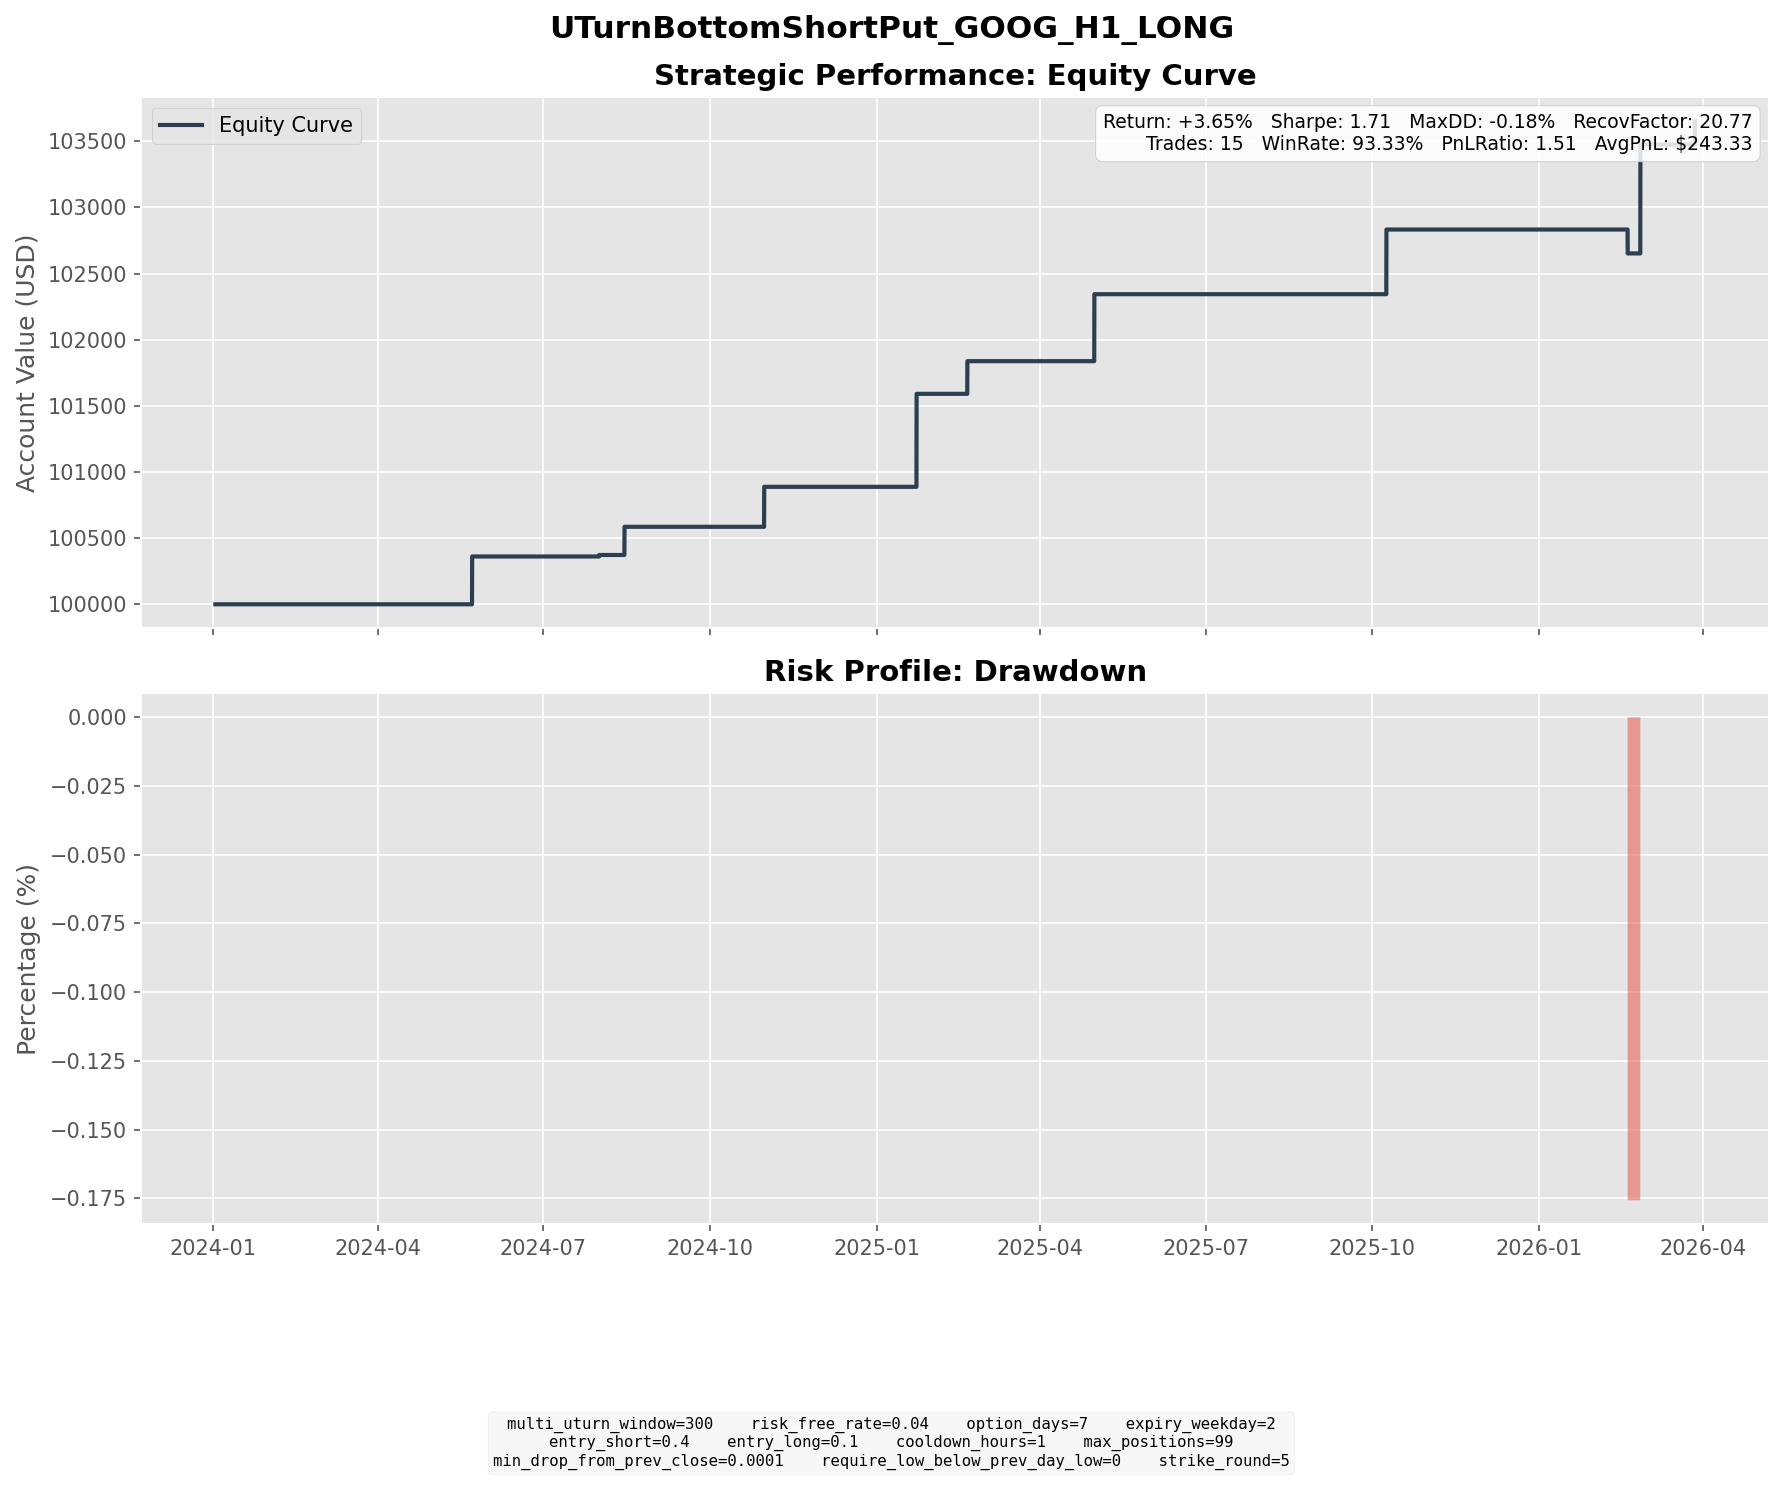

Data behind this chart, as committed beside it:
entry_dt, lock_dt, lock_reason, settlement_dt, close_reason, k1, k2, short_prem, long_prem, net_credit, short_settle, long_settle, final_pnl
2024-05-10 13:00:00, 2024-05-10 13:00:00, direct_entry, 2024-05-22 16:00:00, expiry, 170, 155, 3.871, 0.2572, 3.614, 0.0, 0.0, 3.614
2024-07-18 16:00:00, 2024-07-18 16:00:00, direct_entry, 2024-07-31 16:00:00, expiry, 175, 165, 2.439, 0.4353, 2.004, 1.89, 0.0, 0.1136
2024-08-05 09:00:00, 2024-08-05 09:00:00, direct_entry, 2024-08-14 16:00:00, expiry, 160, 150, 2.392, 0.2626, 2.129, 0.0, 0.0, 2.129
2024-10-21 08:00:00, 2024-10-21 08:00:00, direct_entry, 2024-10-30 16:00:00, expiry, 165, 155, 3.554, 0.5313, 3.023, 0.0, 0.0, 3.023
2025-01-10 10:00:00, 2025-01-10 10:00:00, direct_entry, 2025-01-22 16:00:00, expiry, 190, 180, 2.684, 0.5435, 2.14, 0.0, 0.0, 2.14
2025-01-10 12:00:00, 2025-01-10 12:00:00, direct_entry, 2025-01-22 16:00:00, expiry, 190, 180, 2.66, 0.534, 2.126, 0.0, 0.0, 2.126
2025-01-13 12:00:00, 2025-01-13 12:00:00, direct_entry, 2025-01-22 16:00:00, expiry, 190, 180, 3.376, 0.6142, 2.761, 0.0, 0.0, 2.761
2025-02-11 13:00:00, 2025-02-11 13:00:00, direct_entry, 2025-02-19 16:00:00, expiry, 185, 175, 2.888, 0.418, 2.47, 0.0, 0.0, 2.47
2025-04-21 08:00:00, 2025-04-21 08:00:00, direct_entry, 2025-04-30 16:00:00, expiry, 150, 140, 2.497, 0.2443, 2.253, 0.0, 0.0, 2.253
2025-04-21 15:00:00, 2025-04-21 15:00:00, direct_entry, 2025-04-30 16:00:00, expiry, 150, 140, 3.16, 0.3509, 2.809, 0.0, 0.0, 2.809
2025-09-25 10:00:00, 2025-09-25 10:00:00, direct_entry, 2025-10-08 16:00:00, expiry, 245, 225, 5.396, 0.5073, 4.889, 0.0, 0.0, 4.889
2026-02-11 16:00:00, 2026-02-11 16:00:00, direct_entry, 2026-02-18 16:00:00, expiry, 310, 295, 4.71, 0.7667, 3.943, 5.75, 0.0, -1.807
2026-02-13 08:00:00, 2026-02-13 08:00:00, direct_entry, 2026-02-25 16:00:00, expiry, 305, 285, 5.604, 0.8028, 4.801, 0.0, 0.0, 4.801
2026-02-13 11:00:00, 2026-02-13 11:00:00, direct_entry, 2026-02-25 16:00:00, expiry, 300, 285, 4.428, 1.001, 3.427, 0.0, 0.0, 3.427
2026-03-27 10:00:00, 2026-03-27 10:00:00, direct_entry, 2026-03-27 19:00:00, force_close, 275, 255, 5.048, 0.5457, 4.502, 2.75, 0.0, 1.752
